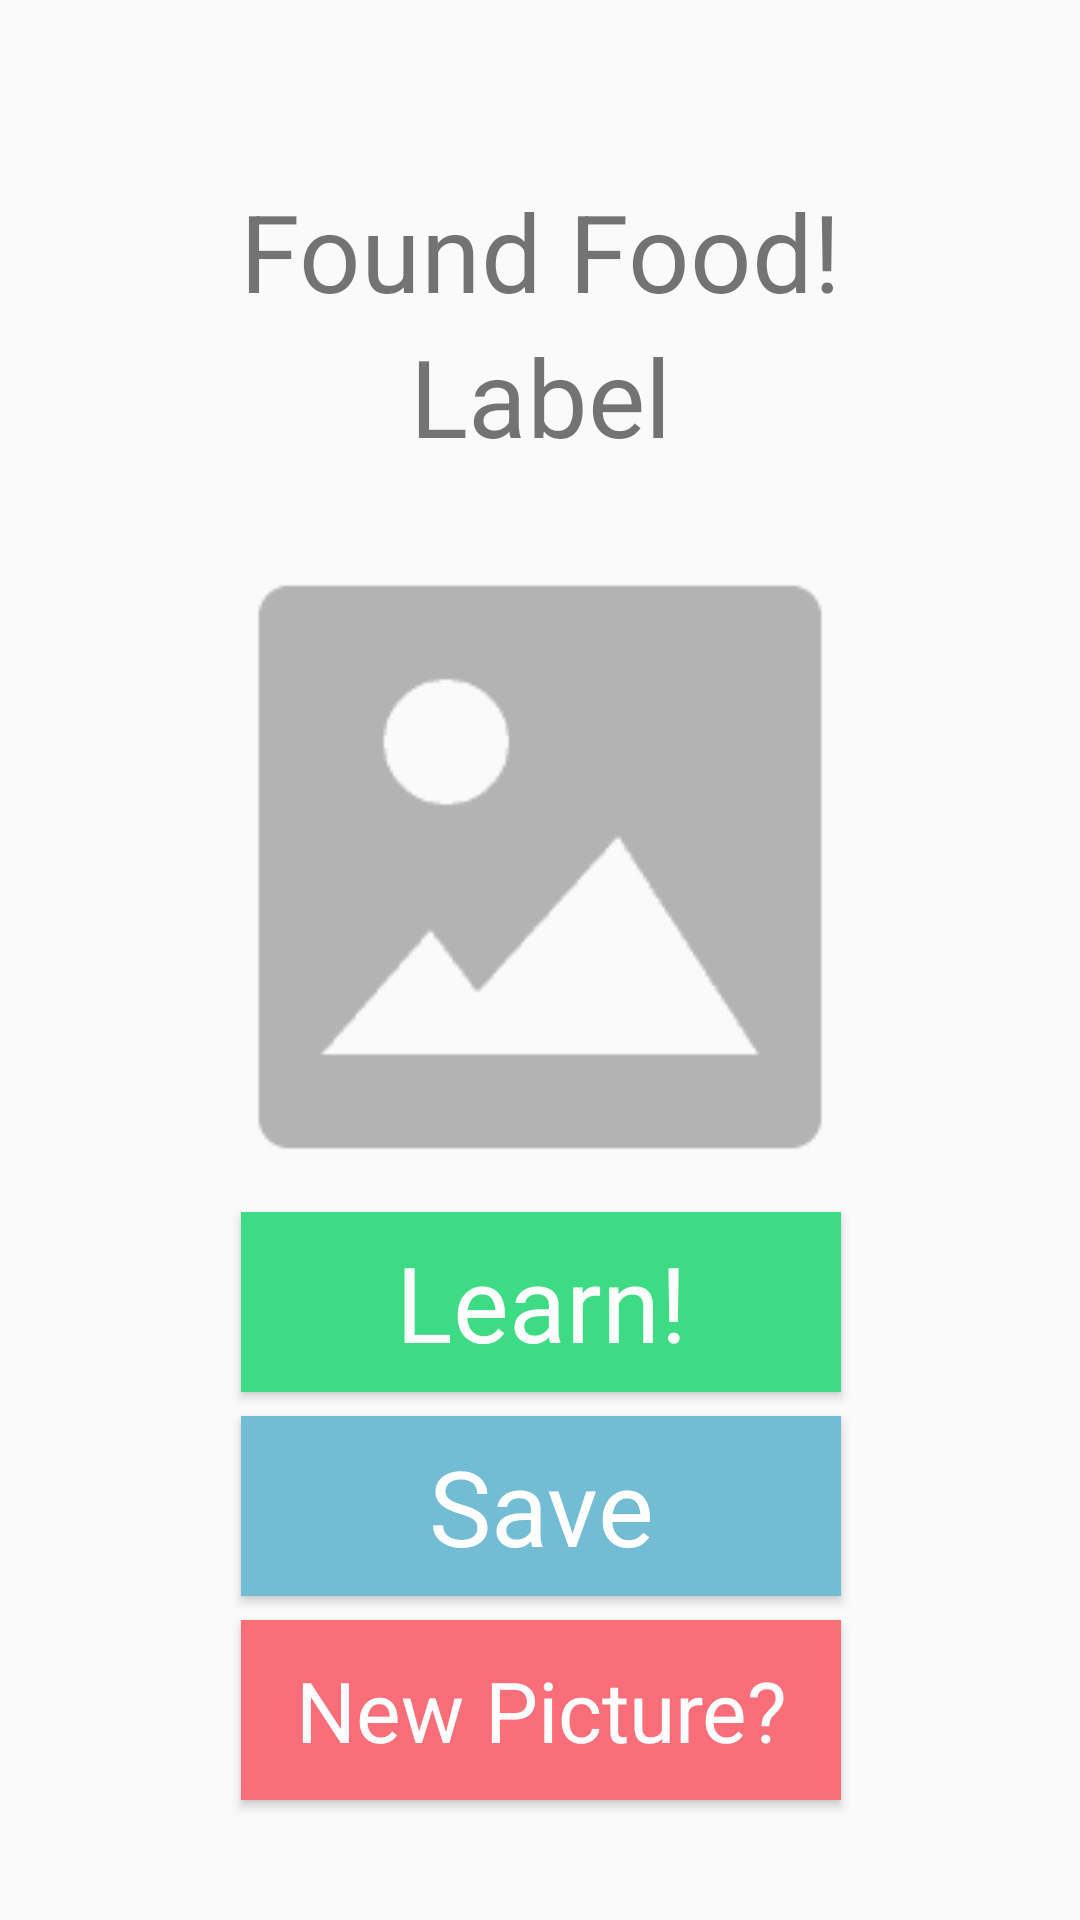

Reconstruct the res/layout file that produces this screen, plus the resources it refers to.
<!-- AndroidManifest.xml: application theme AppTheme -->
<!-- res/layout/fragment_result.xml -->
<?xml version="1.0" encoding="utf-8"?>
<layout xmlns:android="http://schemas.android.com/apk/res/android"
    xmlns:app="http://schemas.android.com/apk/res-auto"
    xmlns:tools="http://schemas.android.com/tools">

    <data>

    </data>

    <androidx.constraintlayout.widget.ConstraintLayout
        android:layout_width="match_parent"
        android:layout_height="match_parent"
        tools:context=".fragments.result.ResultFragment">

        <TextView
            style="@style/Font"
            android:id="@+id/textView2"
            android:layout_width="wrap_content"
            android:layout_height="wrap_content"
            android:text="@string/result"
            android:textSize="36sp"
            app:layout_constraintBottom_toBottomOf="parent"
            app:layout_constraintEnd_toEndOf="parent"
            app:layout_constraintStart_toStartOf="parent"
            app:layout_constraintTop_toTopOf="parent"
            app:layout_constraintVertical_bias="0.10" />

        <TextView
            android:id="@+id/labelView"
            style="@style/Font"
            android:layout_width="wrap_content"
            android:layout_height="wrap_content"
            android:text="@string/label"
            android:textSize="36sp"
            app:layout_constraintBottom_toTopOf="@+id/foodPicture"
            app:layout_constraintEnd_toEndOf="parent"
            app:layout_constraintStart_toStartOf="parent"
            app:layout_constraintTop_toBottomOf="@+id/textView2"
            app:layout_constraintVertical_bias="0.0" />

        <ImageView
            android:id="@+id/foodPicture"
            android:layout_width="250dp"
            android:layout_height="250dp"
            app:layout_constraintBottom_toBottomOf="parent"
            app:layout_constraintEnd_toEndOf="parent"
            app:layout_constraintStart_toStartOf="parent"
            app:layout_constraintTop_toBottomOf="@+id/textView2"
            app:layout_constraintVertical_bias="0.2"
            app:srcCompat="@drawable/placeholder_image" />

        <Button
            android:id="@+id/learnButton"
            style="@style/Font"
            android:layout_width="200dp"
            android:layout_height="60dp"
            android:layout_marginTop="16dp"
            android:layout_marginBottom="8dp"
            android:background="@color/start"
            android:text="Learn!"
            android:textAllCaps="false"
            android:textColor="@android:color/white"
            android:textSize="35sp"
            app:layout_constraintBottom_toTopOf="@+id/saveButton"
            app:layout_constraintEnd_toEndOf="parent"
            app:layout_constraintHorizontal_bias="0.502"
            app:layout_constraintStart_toStartOf="parent"
            app:layout_constraintTop_toBottomOf="@+id/foodPicture"
            app:layout_constraintVertical_bias="1.0" />

        <Button
            android:id="@+id/saveButton"
            style="@style/Font"
            android:layout_width="200dp"
            android:layout_height="60dp"
            android:layout_marginBottom="8dp"
            android:background="@color/help"
            android:text="Save"
            android:textAllCaps="false"
            android:textColor="@android:color/white"
            android:textSize="35sp"
            app:layout_constraintBottom_toTopOf="@+id/result_return_button"
            app:layout_constraintEnd_toEndOf="parent"
            app:layout_constraintHorizontal_bias="0.502"
            app:layout_constraintStart_toStartOf="parent" />

        <Button
            android:id="@+id/result_return_button"
            style="@style/Font"
            android:layout_width="200dp"
            android:layout_height="60dp"
            android:layout_marginBottom="8dp"
            android:text="@string/new_button"
            android:textAllCaps="false"
            android:textSize="28sp"
            android:background="@color/red"
            android:textColor="@android:color/white"
            app:layout_constraintBottom_toTopOf="@+id/guideline2"
            app:layout_constraintEnd_toEndOf="parent"
            app:layout_constraintHorizontal_bias="0.502"
            app:layout_constraintStart_toStartOf="parent" />

        <androidx.constraintlayout.widget.Guideline
            android:id="@+id/guideline2"
            android:layout_width="wrap_content"
            android:layout_height="wrap_content"
            android:orientation="horizontal"
            app:layout_constraintGuide_percent="0.95" />


    </androidx.constraintlayout.widget.ConstraintLayout>
</layout>
<!-- resources referenced by this layout -->
<resources>
  <color name="help">#72BCD4</color>
  <color name="red">#FA6E79</color>
  <color name="start">#3DDC84</color>
  <!-- drawable placeholder_image: png bitmap (drawable, 788 bytes) -->
  <string name="label">Label</string>
  <string name="new_button">New Picture?</string>
  <string name="result">Found Food!</string>
  <style name="Font">
          <item name="fontFamily">@font/architects_daughter</item>
      </style>
  <style name="AppTheme" parent="Theme.AppCompat.Light.DarkActionBar">
          
          <item name="colorPrimary">@color/colorPrimary</item>
          <item name="colorPrimaryDark">@color/help</item>
          <item name="colorAccent">@color/colorAccent</item>
      </style>
  <color name="colorPrimary">#6200EE</color>
  <color name="colorAccent">#03DAC5</color>
</resources>
